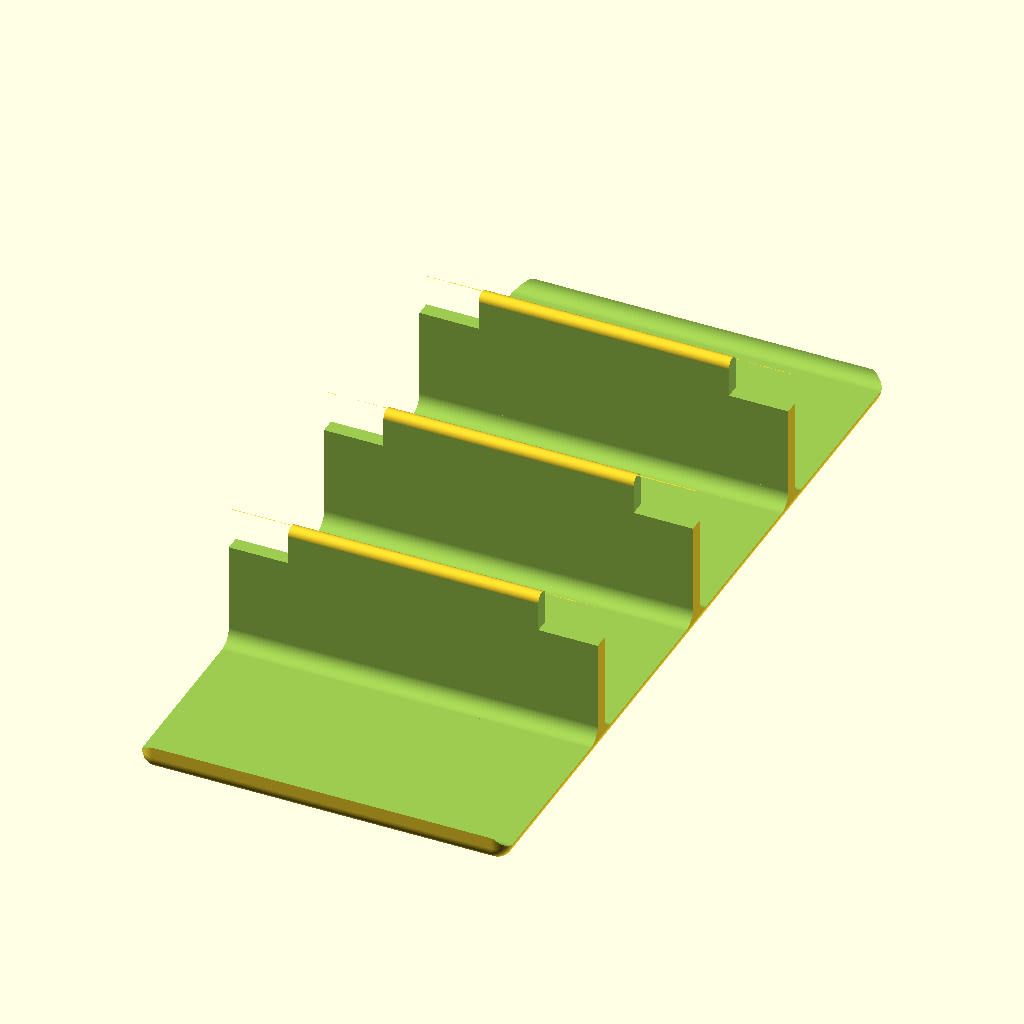
Cell 1: the model at its default parameters.
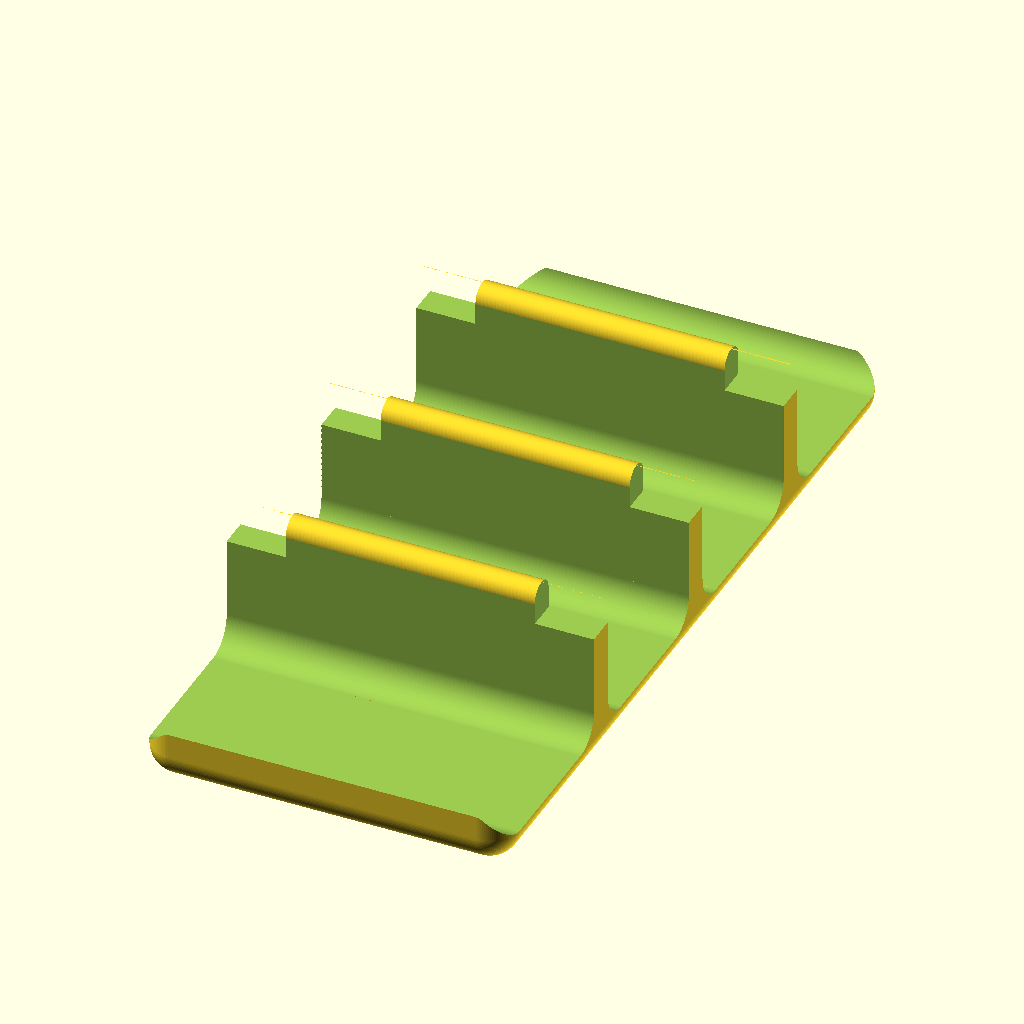
Cell 2 — base_height set to 4, the other parameters unchanged.
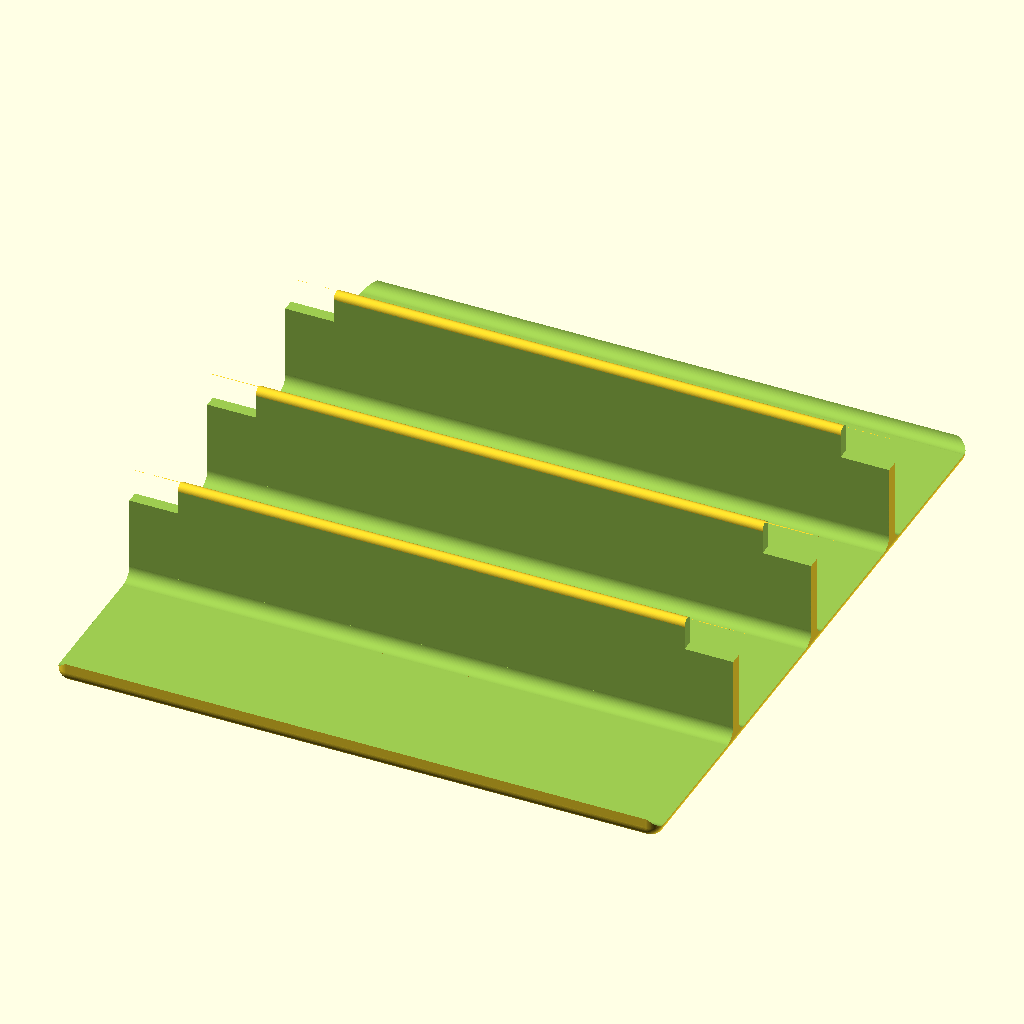
Cell 3 — base_width set to 99.5, the other parameters unchanged.
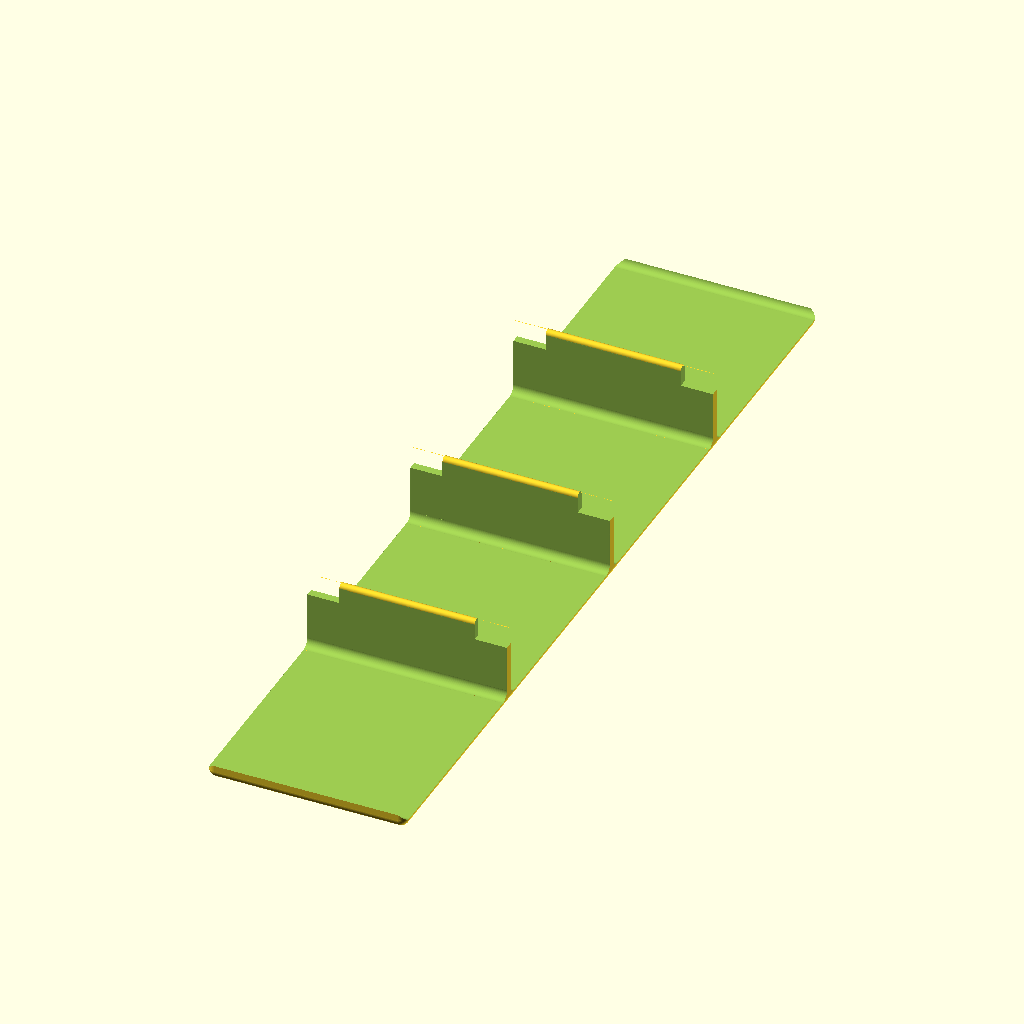
Cell 4: base_length = 220.5 (everything else at default).
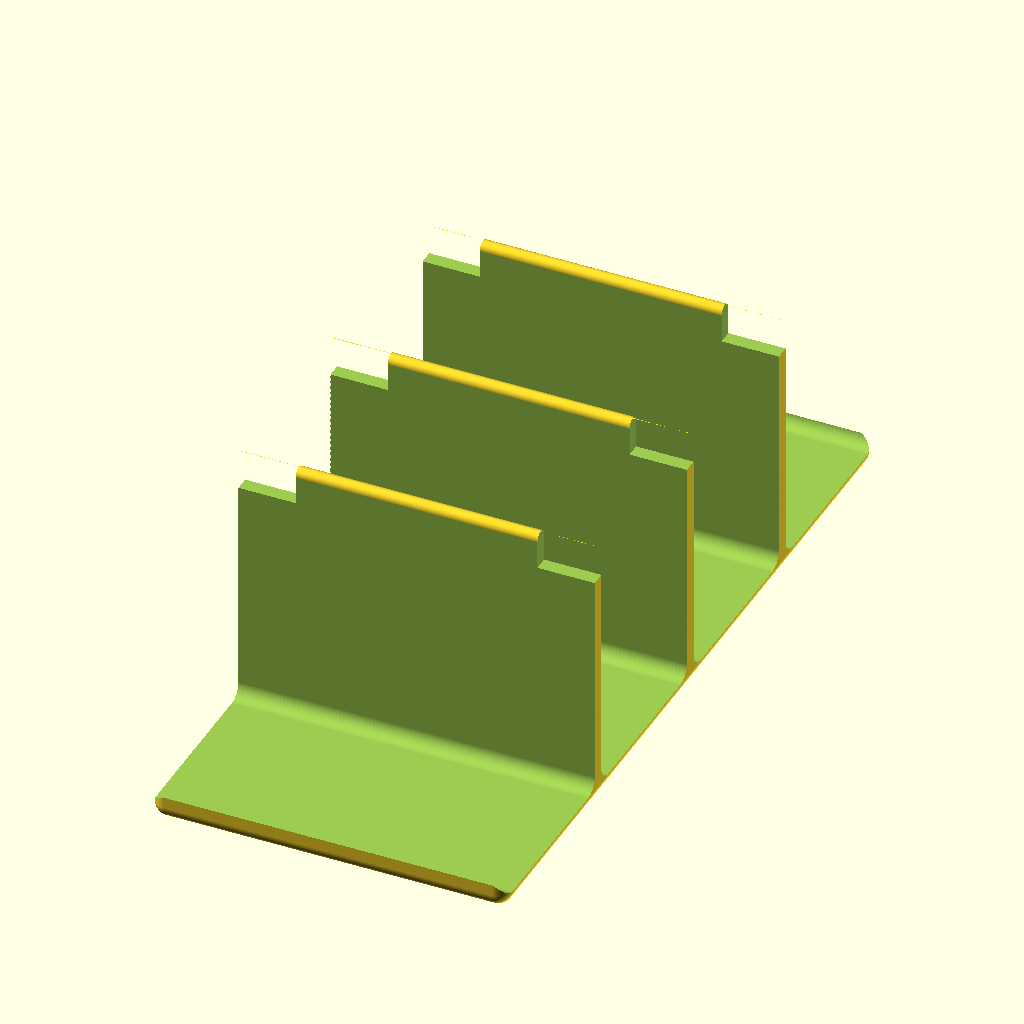
Cell 5: div_height = 36 (everything else at default).
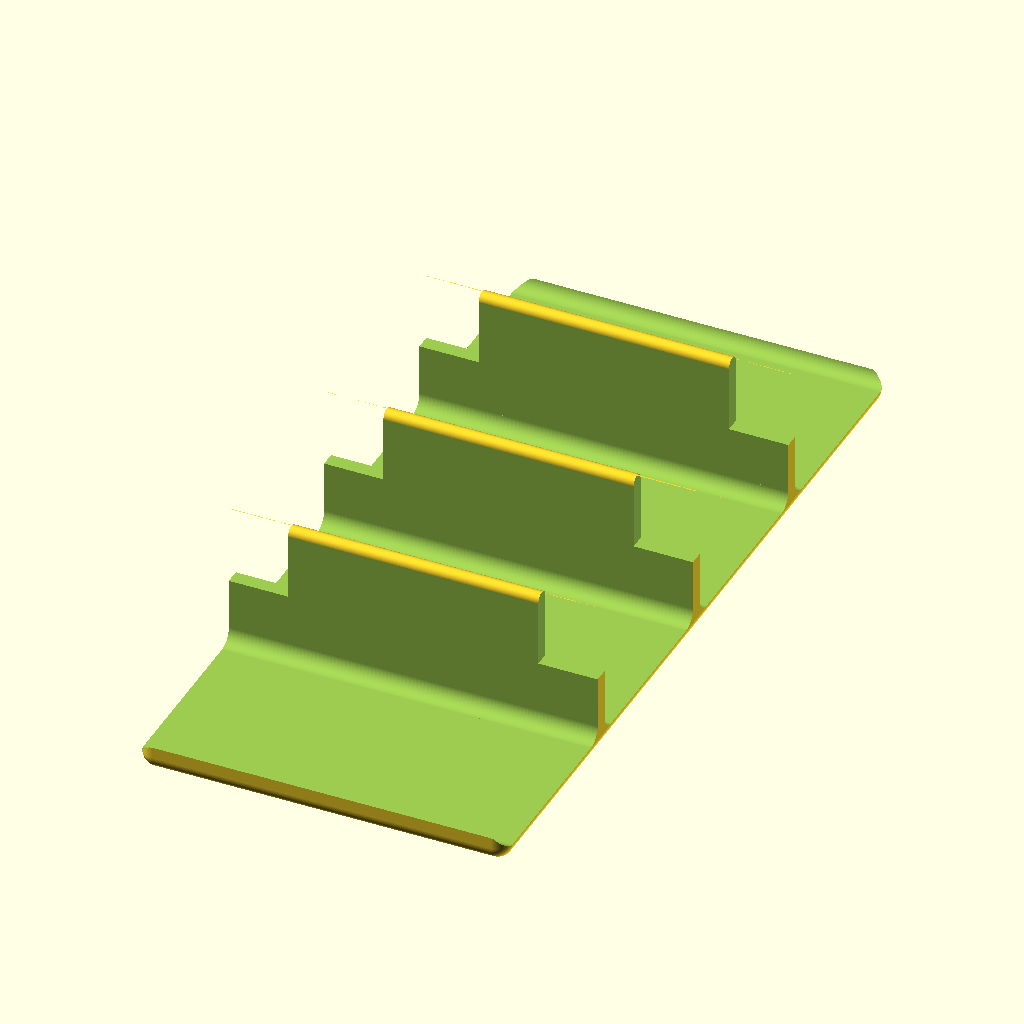
Cell 6: the same model with cut_height = 10.
The same orthographic view direction (rotation 55°, 0°, 25°; colour scheme Cornfield) for every cell, with the view re-fitted per cell, so scale and position can differ between cells.
Source of the model, attic/Downloads/dividers.scad:
include <MCAD/boxes.scad>
// Base Height
base_height=2;

//Base Width
base_width=49.75;

//Base Length
base_length=110.25;

//Divider Height
div_height=18;

// Cutout Height
cut_height=5;

// Cutout Width
cut_width=8;

//Number of sections
sections=4;

/* [Hidden] */
dividers=sections-1;

//base

difference(){
    roundedBox([base_width, base_length, base_height*3], base_height, false, $fn=100);
   
    translate([0,0,base_height]){   roundedBox([base_width+2*base_height,base_length+.1,base_height*3],base_height,false,$fn=100);
    }
}

//dividers

for (count=[1:dividers]){
    translate([0,-count*(base_length/sections)+base_length/2,0]){
        divider(div_height,base_height,cut_width,cut_height);
    }
}

module divider(total_height,width,cutout_width,cutout_height){
    height=total_height-(base_height/2);
    difference(){ 
        union(){ 
            difference(){
                //central block
                translate([-base_width/2,-width-base_height/2,-base_height/2]){
                    cube([base_width,width+base_height*2,total_height]);
                }
                translate([0,width+base_height/2,height/2+base_height/4]){
                    roundedBox([base_width+2*base_height,2*base_height,total_height+base_height],base_height,$fn=100);
                }
                translate([0,-width-base_height/2,height/2+base_height/4]){
                     roundedBox([base_width+2*base_height,2*base_height,total_height+base_height],base_height,$fn=100);
                }
            }
            //rounded top
            translate([-(base_width/2),0,total_height-base_height/2]){
                rotate(a=90, v=[0,1,0]){
                    cylinder(h=base_width, r=base_height/2, $fn=100);
                }
            }
        }
        translate([base_width/2-cutout_width,-width/2-1,total_height-cutout_height]){
            cube([cutout_width+1,width+2,cutout_height]);
        }
        translate([-base_width/2-1,-width/2-1,total_height-cutout_height]){
            cube([cutout_width+1,width+2,cutout_height]);
        }  
    }
}  
Customizer parameters (derived from the source; name, type, default, range or options):
base_height: number, default 2
base_width: number, default 49.75
base_length: number, default 110.25
div_height: number, default 18
cut_height: number, default 5
cut_width: number, default 8
sections: number, default 4
